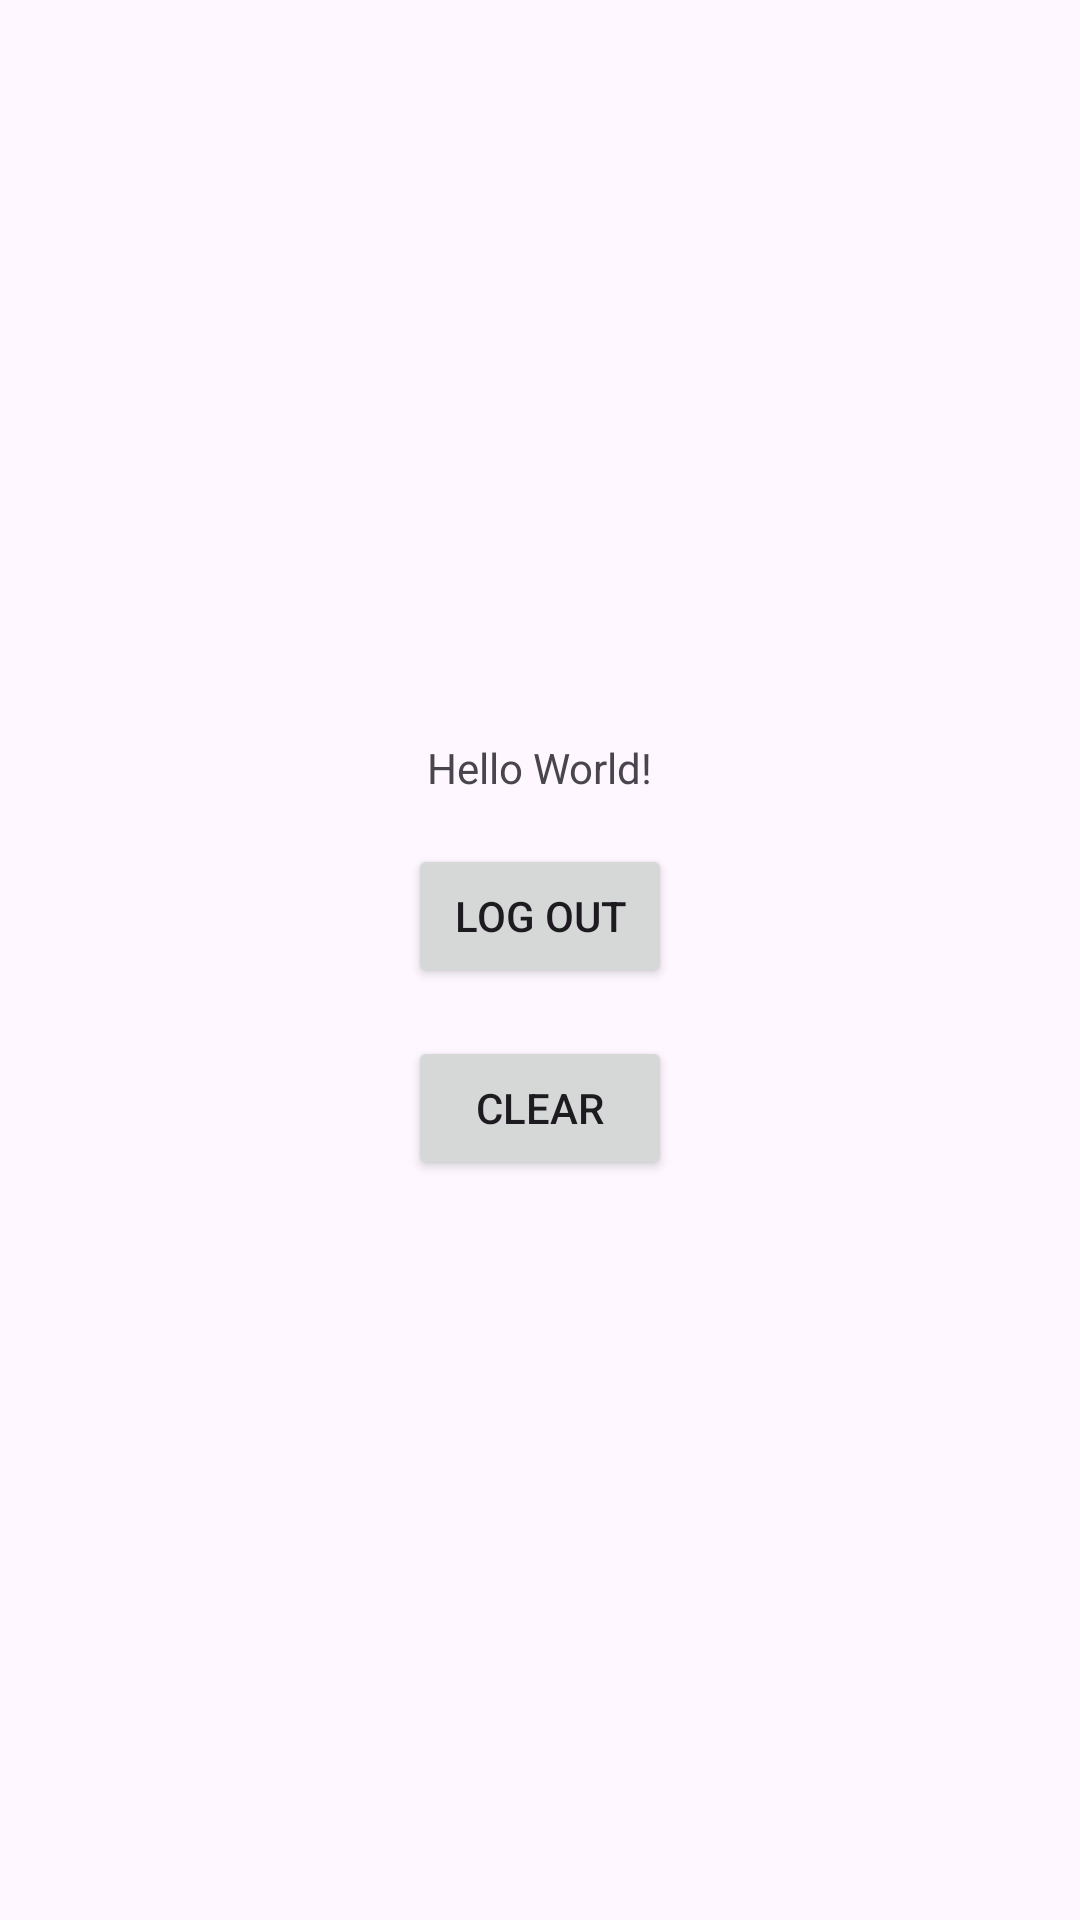

Android layout source for this screen:
<!-- AndroidManifest.xml: application theme Theme.PPAPB_SharedPreference -->
<!-- res/layout/activity_main.xml -->
<?xml version="1.0" encoding="utf-8"?>
<LinearLayout xmlns:android="http://schemas.android.com/apk/res/android"
    xmlns:app="http://schemas.android.com/apk/res-auto"
    xmlns:tools="http://schemas.android.com/tools"
    android:layout_width="match_parent"
    android:layout_height="match_parent"
    android:orientation="vertical"
    android:gravity="center"
    tools:context=".MainActivity">

    <TextView
        android:id="@+id/txt_username"
        android:layout_width="wrap_content"
        android:layout_height="wrap_content"
        android:text="Hello World!">
    </TextView>

    <Button
        android:id="@+id/btn_logout"
        android:layout_width="wrap_content"
        android:layout_height="wrap_content"
        android:layout_marginTop="16dp"
        android:text="Log Out">
    </Button>

    <Button
        android:id="@+id/btn_clear"
        android:layout_width="wrap_content"
        android:layout_height="wrap_content"
        android:layout_marginTop="16dp"
        android:text="Clear">
    </Button>

</LinearLayout>
<!-- resources referenced by this layout -->
<resources>
  <style name="Theme.PPAPB_SharedPreference" parent="Base.Theme.PPAPB_SharedPreference" />
  <style name="Base.Theme.PPAPB_SharedPreference" parent="Theme.Material3.DayNight.NoActionBar">
          
          
      </style>
</resources>
